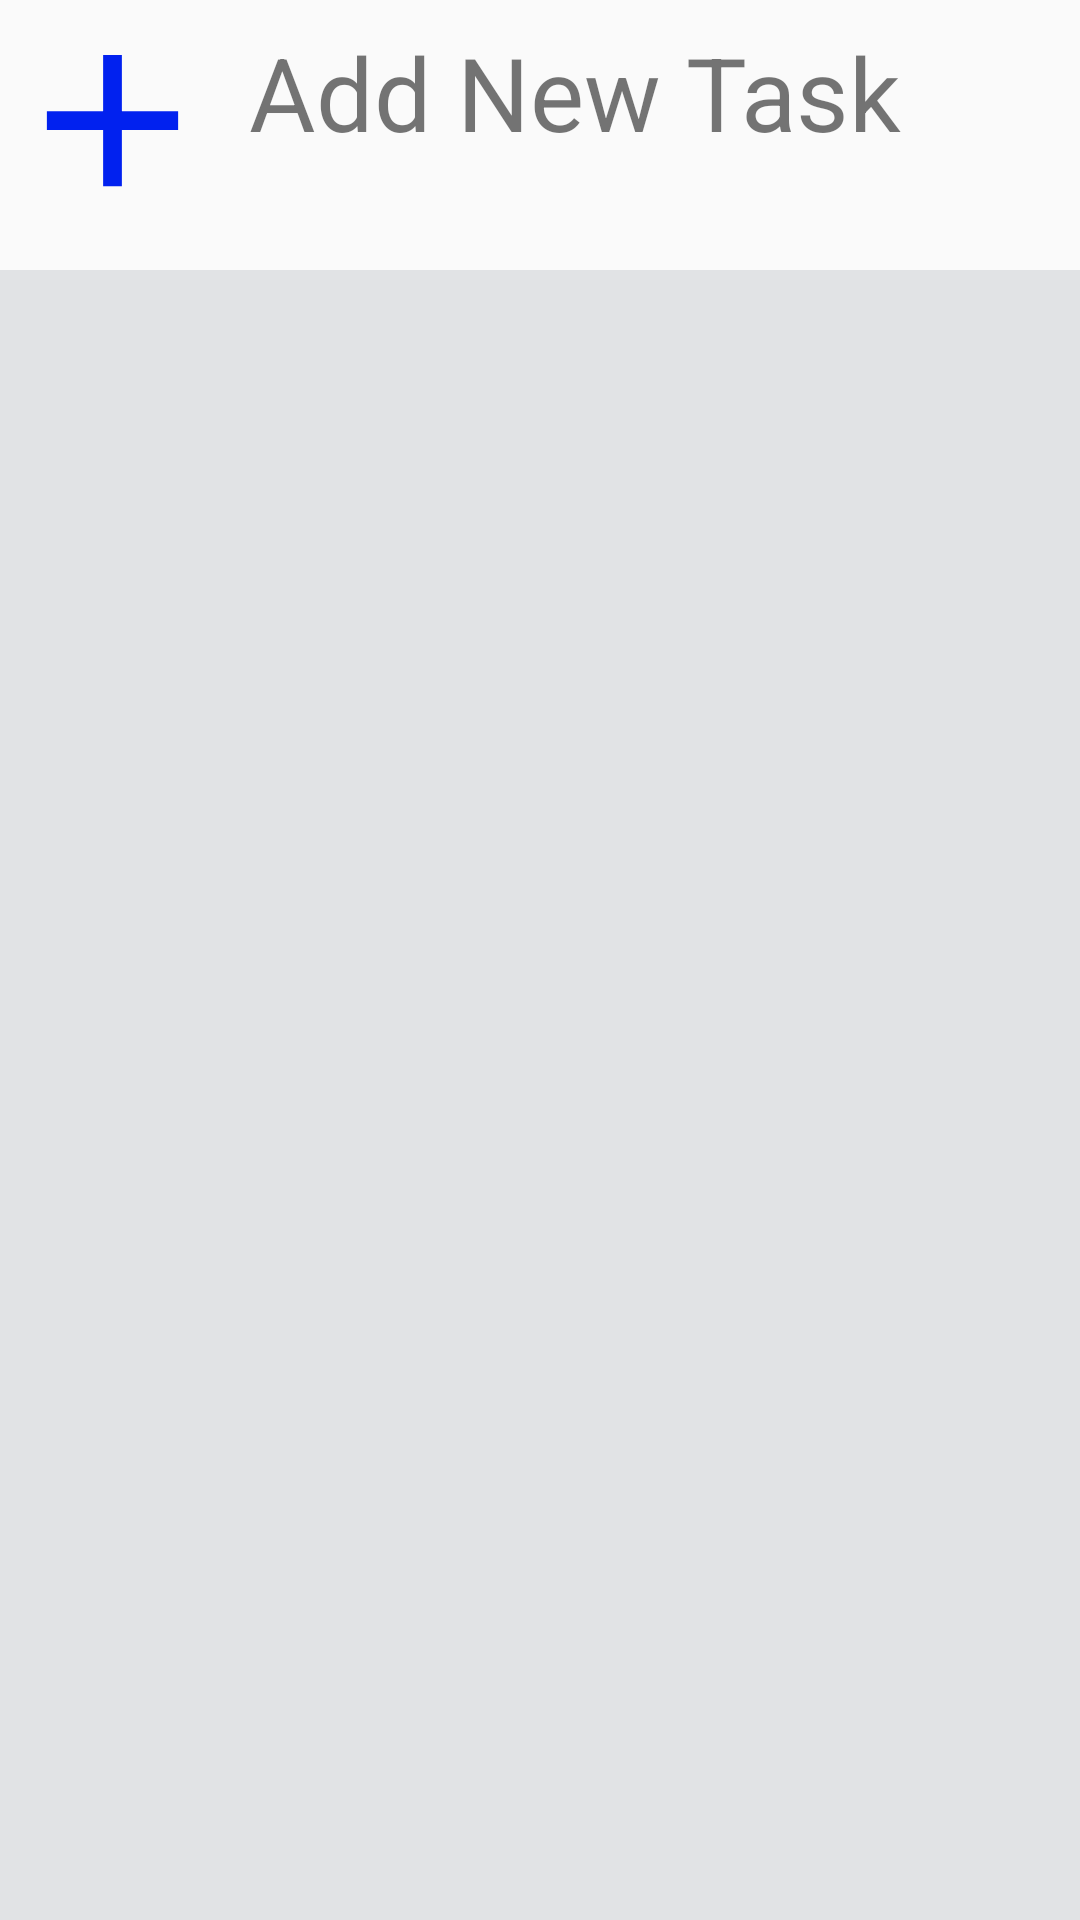

Here is an Android app screen rendered from its layout file. Give the layout XML and the strings, colors and styles it references.
<!-- AndroidManifest.xml: application theme Theme.DoTasky -->
<!-- res/layout/fragment_home.xml -->
<?xml version="1.0" encoding="utf-8"?>
<androidx.constraintlayout.widget.ConstraintLayout xmlns:android="http://schemas.android.com/apk/res/android"
    xmlns:app="http://schemas.android.com/apk/res-auto"
    xmlns:tools="http://schemas.android.com/tools"
    android:layout_width="match_parent"
    android:layout_height="match_parent"
    tools:context=".fragment.homeFragment">

    <LinearLayout
        android:id="@+id/linearLayout2"
        android:layout_width="0dp"
        android:layout_height="0dp"
        android:orientation="horizontal"
        app:layout_constraintBottom_toBottomOf="parent"
        app:layout_constraintEnd_toEndOf="parent"
        app:layout_constraintHorizontal_bias="0.0"
        app:layout_constraintStart_toStartOf="parent"
        app:layout_constraintTop_toTopOf="parent"
        app:layout_constraintVertical_bias="1.0">

        <ImageView
            android:id="@+id/add"
            android:layout_width="wrap_content"
            android:layout_height="80dp"
            android:layout_weight="1"
            android:src="@drawable/ic_baseline_add_24" />

        <TextView
            android:id="@+id/addtext"
            android:layout_width="wrap_content"
            android:layout_height="80dp"
            android:layout_weight="1"
            android:padding="8dp"
            android:text="Add New Task"
            android:textSize="34sp" />

    </LinearLayout>

    <LinearLayout
        android:layout_width="match_parent"
        android:layout_height="0dp"
        android:layout_marginTop="90dp"
        android:background="@color/neutral"
        android:orientation="vertical"
        app:layout_constraintBottom_toBottomOf="parent"
        app:layout_constraintEnd_toEndOf="parent"
        app:layout_constraintStart_toStartOf="parent"
        app:layout_constraintTop_toTopOf="@+id/linearLayout2">

        <androidx.recyclerview.widget.RecyclerView
            android:id="@+id/TaskView"
            android:layout_width="match_parent"
            android:layout_height="wrap_content"
            android:background="@color/neutral"
            android:clipToPadding="true"
            android:duplicateParentState="true"
            android:padding="4dp"
            tools:listitem="@layout/tasklist" />
    </LinearLayout>


</androidx.constraintlayout.widget.ConstraintLayout>
<!-- res/layout/tasklist.xml (included above) -->
<?xml version="1.0" encoding="utf-8"?>
<androidx.cardview.widget.CardView xmlns:android="http://schemas.android.com/apk/res/android"
    xmlns:app="http://schemas.android.com/apk/res-auto"
    android:layout_width="match_parent"
    android:layout_height="wrap_content"
    android:layout_margin="8dp"
    android:background="@color/neutral"
    android:backgroundTint="@color/white"
    android:padding="8dp"
    app:cardCornerRadius="5dp"
    app:cardElevation="4dp">

    <LinearLayout
        android:layout_width="match_parent"
        android:layout_height="wrap_content"
        android:orientation="vertical">

        <TextView
            android:id="@+id/Task"
            android:layout_width="match_parent"
            android:layout_height="wrap_content"
            android:layout_margin="16dp"
            android:breakStrategy="balanced"
            android:padding="16dp"
            android:text=" "
            android:textAlignment="center"
            android:textAppearance="@style/TextAppearance.AppCompat.Body2" />

        <Button
            android:id="@+id/remove"
            android:layout_width="match_parent"
            android:layout_height="wrap_content"
            android:layout_margin="8dp"
            android:backgroundTint="#448AFF"
            android:hapticFeedbackEnabled="true"
            android:padding="16dp"
            android:text="Remove Task"
            android:textColor="@color/white" />
    </LinearLayout>
</androidx.cardview.widget.CardView>
<!-- resources referenced by this layout -->
<resources>
  <color name="neutral">#E1E3E5</color>
  <color name="white">#FFFFFFFF</color>
  <!-- drawable ic_baseline_add_24 (drawable) -->
  <vector android:height="24dp" android:tint="#0121EF"
      android:viewportHeight="24" android:viewportWidth="24"
      android:width="24dp" xmlns:android="http://schemas.android.com/apk/res/android">
      <path android:fillColor="@android:color/white" android:pathData="M19,13h-6v6h-2v-6H5v-2h6V5h2v6h6v2z"/>
  </vector>
  <style name="Theme.DoTasky" parent="Theme.MaterialComponents.DayNight.NoActionBar.Bridge">
          
          <item name="colorPrimary">@color/purple_500</item>
          <item name="colorPrimaryVariant">@color/purple_700</item>
          <item name="colorOnPrimary">@color/white</item>
          
          <item name="colorSecondary">@color/teal_200</item>
          <item name="colorSecondaryVariant">@color/teal_700</item>
          <item name="colorOnSecondary">@color/black</item>
          
          <item name="android:statusBarColor">?attr/colorPrimaryVariant</item>
          
      </style>
  <color name="purple_500">#FF6200EE</color>
  <color name="purple_700">#FF3700B3</color>
  <color name="teal_200">#FF03DAC5</color>
  <color name="teal_700">#FF018786</color>
  <color name="black">#FF000000</color>
</resources>
